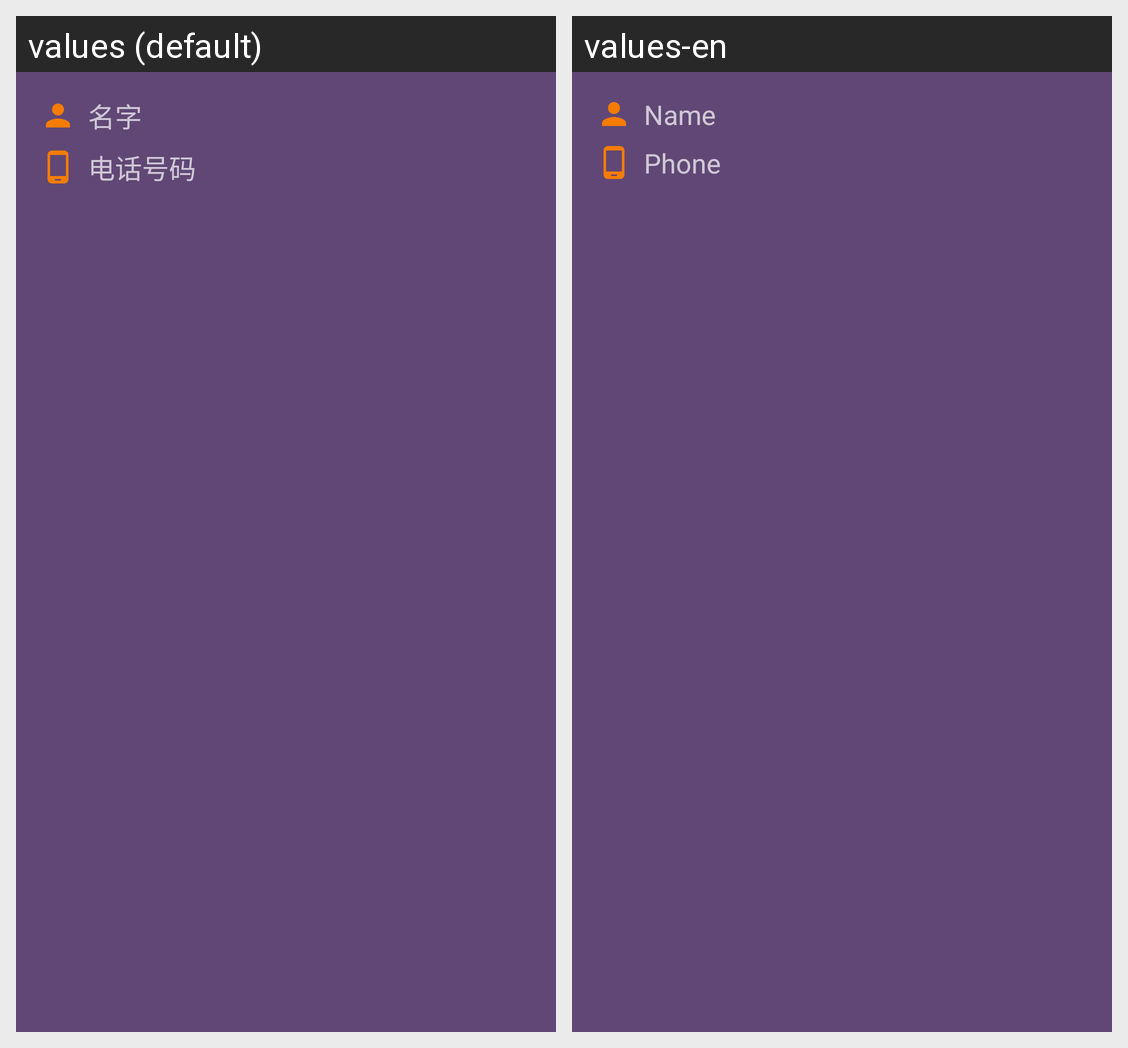

This grid shows one Android layout under two languages. Give, for every string resource on the screen, its name, the default text and each shown locale's text.
Android screen res/layout/activity_show_contact_detail.xml rendered under 2 locales, left to right: values (default), values-en. Device: Nexus 5 (rendered at 1080×1920; each locale shown at half size, 540×960, under a caption strip naming it); theme AppTheme.
Strings drawn on this screen, with the default value and each locale's value (text and hints the layout hard-codes, and strings that could not be matched under every locale, appear in the picture but are not listed):

name
  values: 名字
  values-en: Name

phone_number
  values: 电话号码
  values-en: Phone
